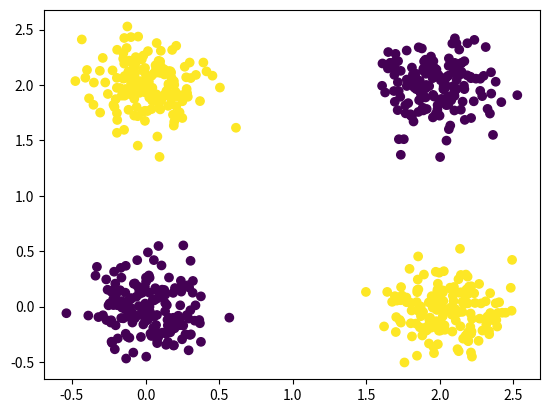
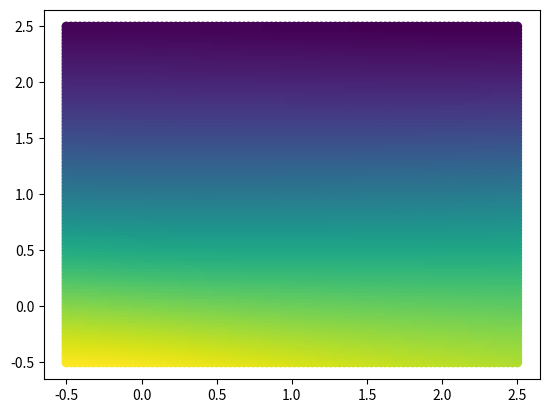
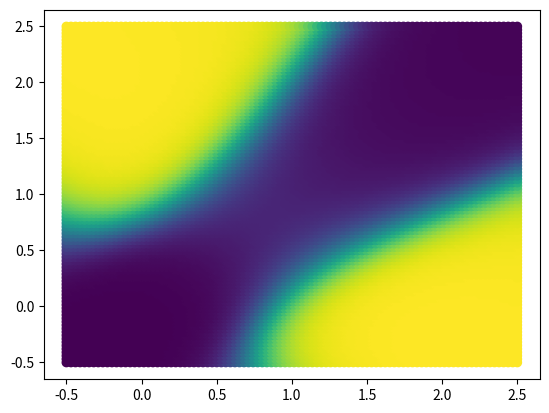
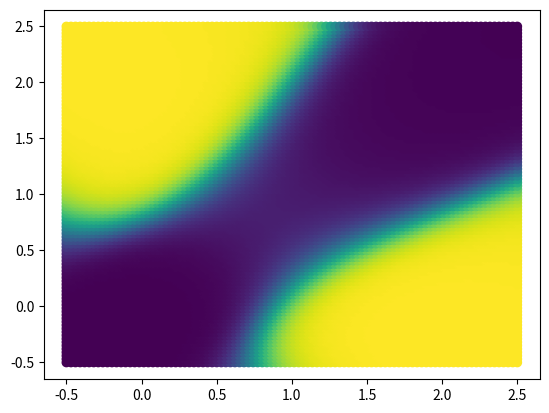
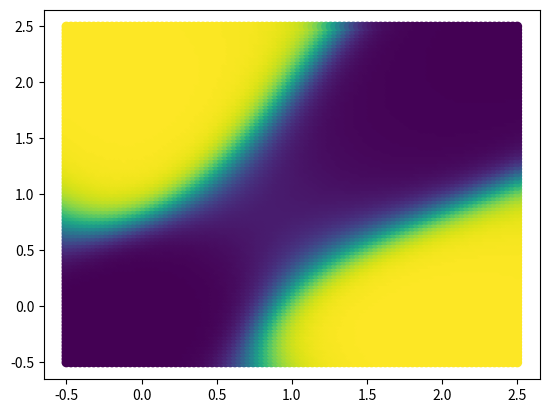
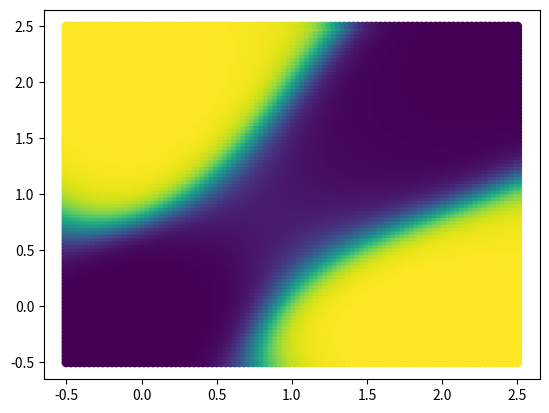
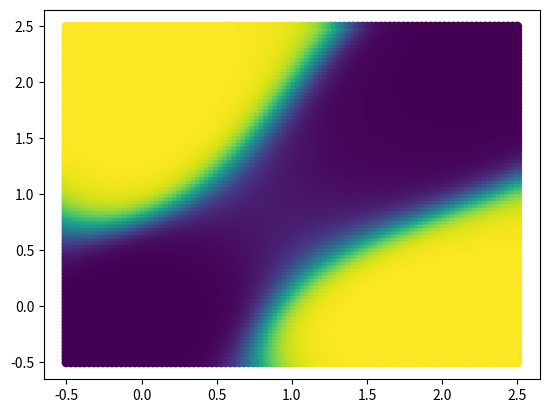
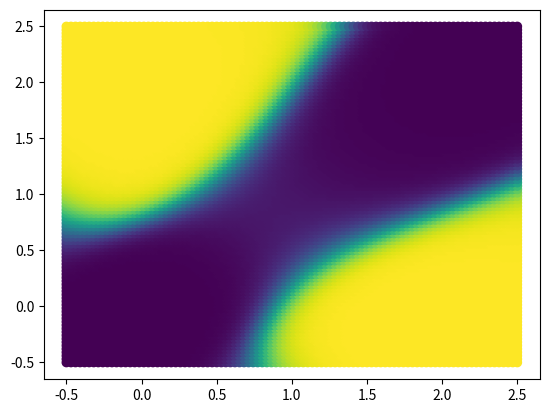
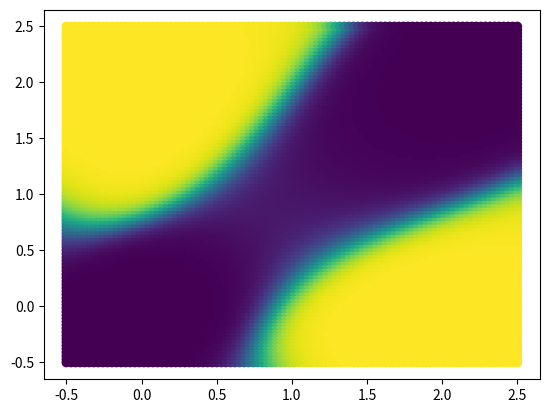
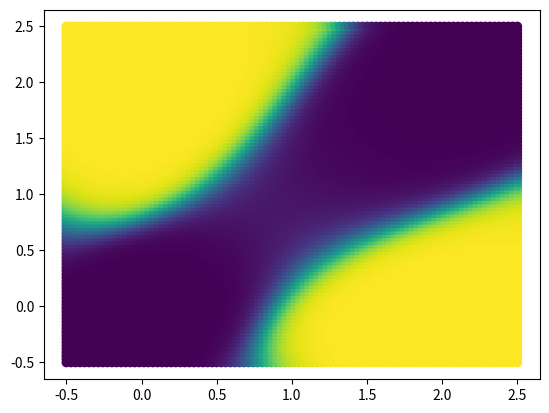
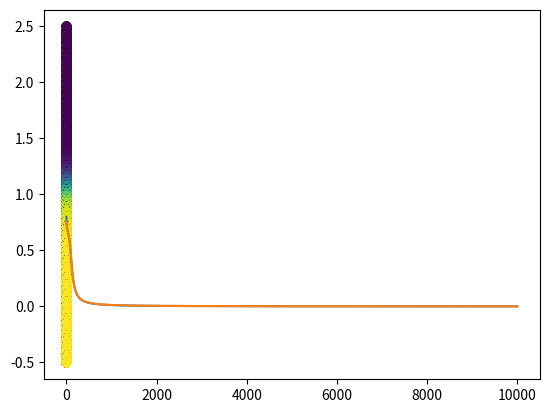

Reproduce these figures in Python, in order.
import numpy as np
import matplotlib.pyplot as plt

# generate data
var = 0.2
n = 800
class_0_a = var * np.random.randn(n//4,2)
class_0_b =var * np.random.randn(n//4,2) + (2,2)

class_1_a = var* np.random.randn(n//4,2) + (0,2)
class_1_b = var * np.random.randn(n//4,2) +  (2,0)

X = np.concatenate([class_0_a, class_0_b,class_1_a,class_1_b], axis =0)
Y = np.concatenate([np.zeros((n//2,1)), np.ones((n//2,1))])
X.shape, Y.shape

# shuffle the data
rand_perm = np.random.permutation(n)

X = X[rand_perm, :]
Y = Y[rand_perm, :]

X = X.T
Y = Y.T
X.shape, Y.shape

# train test split
ratio = 0.8
X_train = X [:, :int (n*ratio)]
Y_train = Y [:, :int (n*ratio)]

X_test = X [:, int (n*ratio):]
Y_test = Y [:, int (n*ratio):]

X_train.shape

plt.scatter(X_train[0,:], X_train[1,:], c=Y_train[0,:])
plt.show()


class BackPropagation:
    def __init__(self):
        self.h0 = 2
        self.h1 = 10
        self.h2 = 1
    def sigmoid(self, z):
        return 1/(1 + np.exp(-z))

    def d_sigmoid(self, z):
        return self.sigmoid(z) * (1 - self.sigmoid(z))

    def loss(self,y_pred, Y):
        return -np.mean(Y * np.log(y_pred)+(1-Y)*np.log(1-y_pred))


    ## Initialize parameters
    def init_params(self):
        W1 = np.random.randn(self.h1, self.h0) 
        W2 = np.random.randn(self.h2, self.h1) 
        b1 = np.random.randn(self.h1, self.h2) 
        b2 = np.random.randn(self.h2, self.h2) 

        return W1, W2, b1, b2

    ## Forward pass
    def forward_pass(self,X, W1,W2, b1, b2):
        Z1 = W1.dot(X) + b1
        A1 = self.sigmoid(Z1)
        Z2 = W2.dot(A1) + b2
        A2 = self.sigmoid(Z2)
        return A2, Z2, A1, Z1

    ## Backward pass
    def backward_pass(self,X,Y, A2, Z2, A1, Z1, W1, W2, b1, b2):
        dW2 = -(Y-A2)@A1.T
        db2 = -np.sum(Y-A2, axis=1, keepdims=True)
        dW1 = -(W2.T*(Y-A2)*A1*(1-A1))@X.T
        db1 = -(A1*(1-A1))@(Y-A2).T*W2.T
        return dW1, dW2, db1, db2

    ## Accuracy
    def accuracy(self,y_pred, y):
        return np.mean(y == y_pred) * 100


    def predict(self,X,W1,W2, b1, b2):
        A2, _, _, _ =self.forward_pass(X, W1,W2, b1, b2)
        output = (A2 > 0.5).astype(int)
        return output

    ## Update parameters
    def update(self,W1, W2, b1, b2,dW1, dW2, db1, db2, alpha ):
        W1 = W1 - alpha * dW1
        W2 = W2 - alpha * dW2
        b1 = b1 - alpha * db1
        b2 = b2 - alpha * db2

        return W1, W2, b1, b2

    ## Plot decision boundary
    def plot_decision_boundary(self,W1, W2, b1, b2):
        x = np.linspace(-0.5, 2.5,100 )
        y = np.linspace(-0.5, 2.5,100 )
        xv , yv = np.meshgrid(x,y)
        xv.shape , yv.shape
        X_ = np.stack([xv,yv],axis = 0)
        X_ = X_.reshape(2,-1)
        A2, Z2, A1, Z1 = self.forward_pass(X_, W1, W2, b1, b2)
        plt.figure()
        plt.scatter(X_[0,:], X_[1,:], c= A2)
        plt.show()

    def train(self):
        ## Training loop
        alpha = 0.001
        W1, W2, b1, b2 = self.init_params()
        n_epochs = 10000
        train_loss = []
        test_loss = []
        for i in range(n_epochs):
            ## forward pass
            A2, Z2, A1, Z1 = self.forward_pass(X_train, W1,W2, b1, b2)
            ## backward pass
            dW1, dW2, db1, db2 = self.backward_pass(X_train,Y_train, A2, Z2, A1, Z1, W1, W2, b1, b2)
            ## update parameters
            W1, W2, b1, b2 = self.update(W1, W2, b1, b2,dW1, dW2, db1, db2, alpha)

            ## save the train loss
            train_loss.append(self.loss(A2, Y_train))
            ## compute test loss
            A2, Z2, A1, Z1 = self.forward_pass(X_test, W1, W2, b1, b2)
            test_loss.append(self.loss(A2, Y_test))

            ## plot boundary
            if i %1000 == 0:
                self.plot_decision_boundary(W1, W2, b1, b2)

        ## plot train et test losses
        plt.plot(train_loss)
        plt.plot(test_loss)

        y_pred = self.predict(X_train, W1, W2, b1, b2)
        train_accuracy = self.accuracy(y_pred, Y_train)
        print ("train accuracy :", train_accuracy)

        y_pred = self.predict(X_test, W1, W2, b1, b2)
        test_accuracy = self.accuracy(y_pred, Y_test)
        print ("test accuracy :", test_accuracy)

if __name__ == '__main__':
    bp = BackPropagation()
    bp.train()

